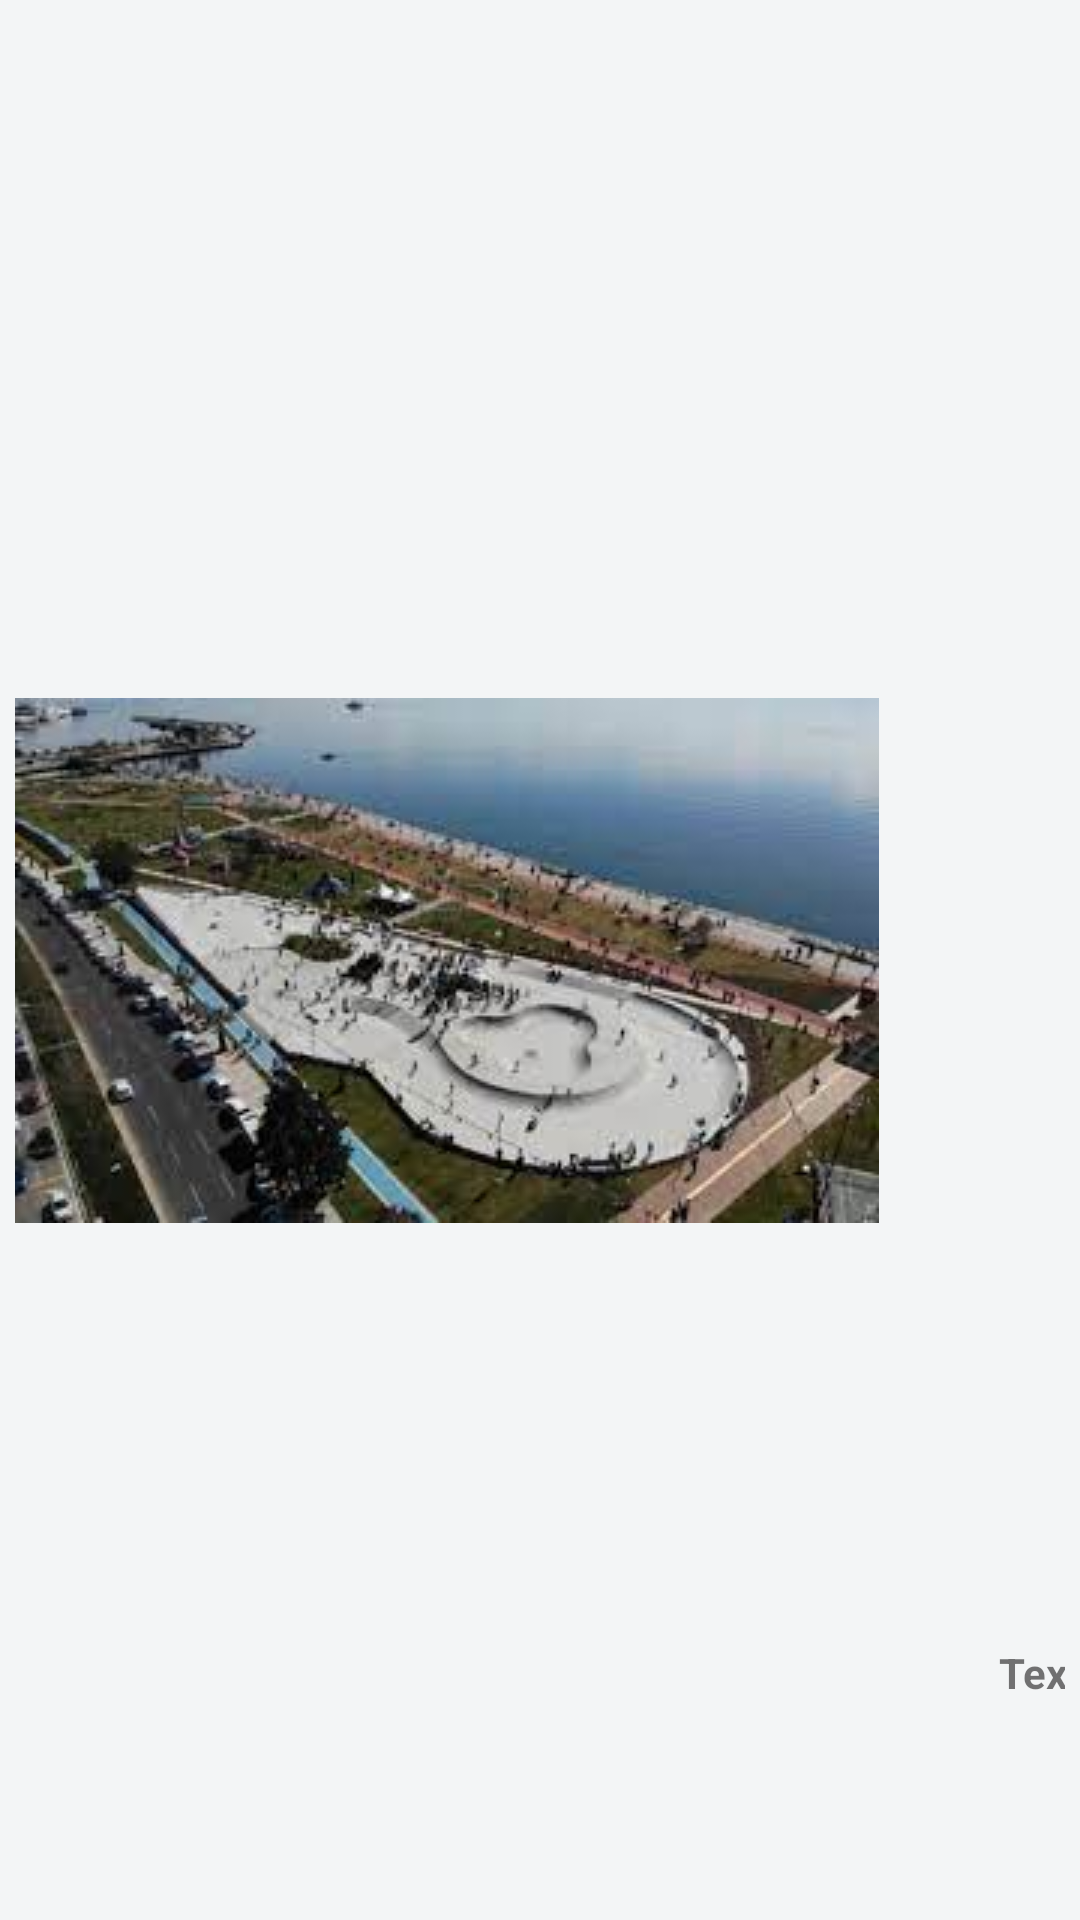

Write the Android layout XML for this screen, with the resource values it uses.
<!-- AndroidManifest.xml: application theme Theme.SportBud3 -->
<!-- res/layout/info_window.xml -->
<?xml version="1.0" encoding="utf-8"?>
<androidx.constraintlayout.widget.ConstraintLayout xmlns:android="http://schemas.android.com/apk/res/android"
    xmlns:app="http://schemas.android.com/apk/res-auto"
    xmlns:tools="http://schemas.android.com/tools"
    android:layout_width="wrap_content"
    android:background="@color/white"
    android:padding="5dp"
    android:layout_height="wrap_content">

    <ImageView
        android:id="@+id/imageView"
        android:layout_width="wrap_content"
        android:src="@drawable/bostanli"
        android:layout_height="wrap_content"
        app:layout_constraintBottom_toBottomOf="parent"
        app:layout_constraintStart_toStartOf="parent"
        app:layout_constraintTop_toTopOf="parent"
        tools:srcCompat="@tools:sample/avatars" />

    <TextView
        android:id="@+id/subtitle"
        android:layout_width="wrap_content"
        android:layout_height="wrap_content"
        android:layout_marginStart="2dp"

        android:layout_marginBottom="24dp"
        app:layout_constraintBottom_toBottomOf="parent"
        app:layout_constraintEnd_toEndOf="parent"
        app:layout_constraintHorizontal_bias="0.269"
        app:layout_constraintStart_toEndOf="@+id/imageView" />

    <TextView
        android:id="@+id/title"
        android:layout_width="90dp"
        android:layout_height="40dp"
        android:layout_marginStart="40dp"
        android:layout_marginBottom="4dp"
        android:scrollbarSize="40dp"
        android:text="TextView"
        android:textStyle="bold"
        app:layout_constraintBottom_toTopOf="@+id/subtitle"
        app:layout_constraintStart_toEndOf="@+id/imageView" />
</androidx.constraintlayout.widget.ConstraintLayout>
<!-- resources referenced by this layout -->
<resources>
  <color name="white">#f3f5f6</color>
  <!-- drawable bostanli: jpeg bitmap (drawable, 10742 bytes) -->
  <style name="Theme.SportBud3" parent="Theme.MaterialComponents.DayNight.NoActionBar">
          
          <item name="colorPrimary">@color/purple_500</item>
          <item name="colorPrimaryVariant">@color/purple_700</item>
          <item name="colorOnPrimary">@color/white</item>
          
          <item name="colorSecondary">@color/teal_200</item>
          <item name="colorSecondaryVariant">@color/teal_700</item>
          <item name="colorOnSecondary">@color/black</item>
          
          <item name="android:statusBarColor">?attr/colorPrimaryVariant</item>
          
      </style>
  <color name="purple_500">#b2de02</color>
  <color name="purple_700">#85c485</color>
  <color name="teal_200">#b2de02</color>
  <color name="teal_700">#FF018786</color>
  <color name="black">#FF000000</color>
</resources>
